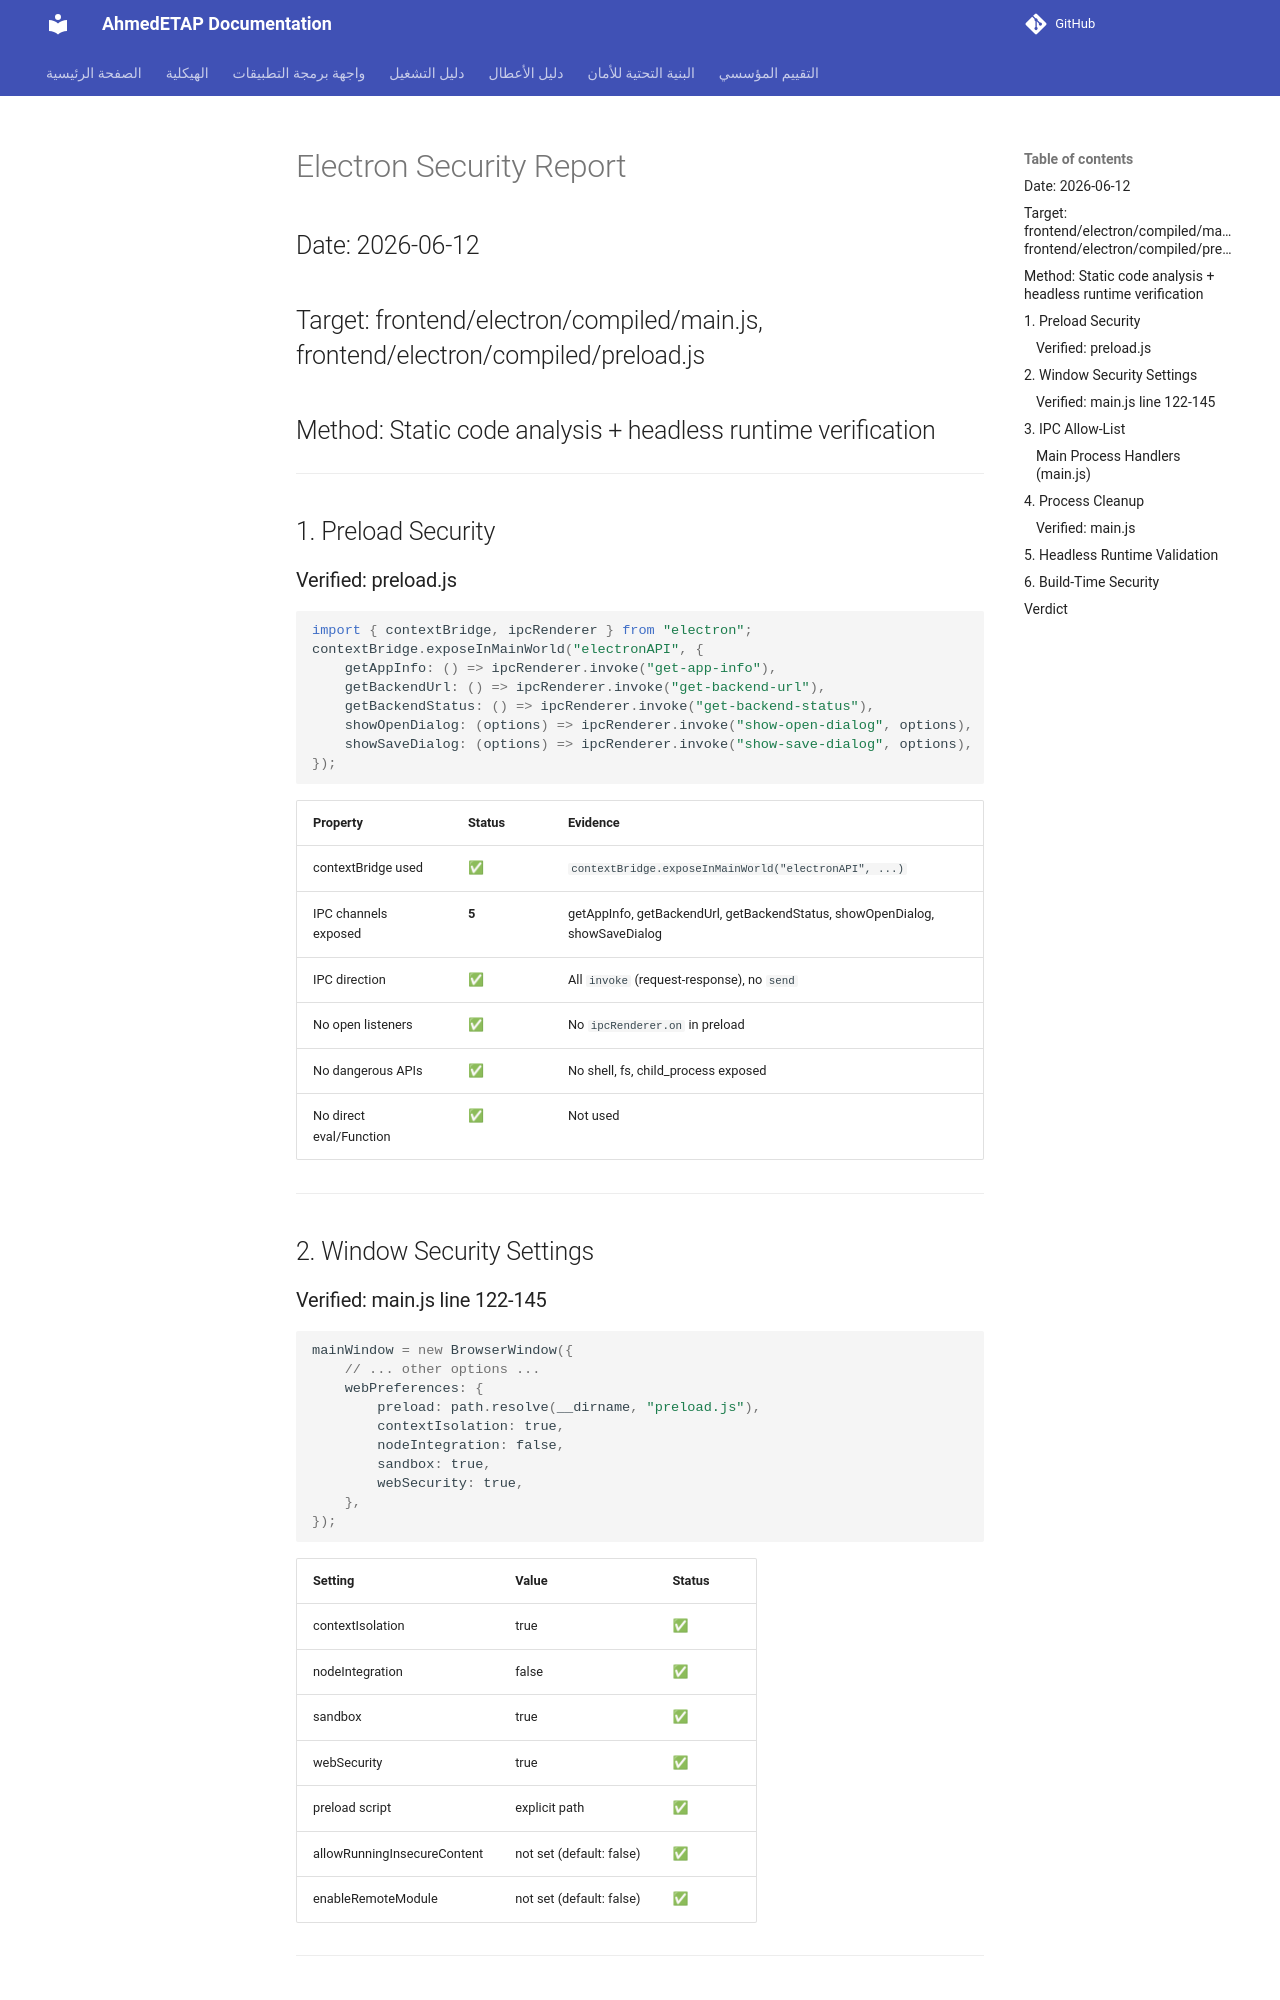

repository: ahmdelbaz28-ux/ETAP-AI-WORK- · page: generated/ELECTRON_SECURITY_REPORT/index.html · generator: mkdocs

# Electron Security Report

## Date: 2026-06-12
## Target: frontend/electron/compiled/main.js, frontend/electron/compiled/preload.js
## Method: Static code analysis + headless runtime verification

---

## 1. Preload Security

### Verified: preload.js

```javascript
import { contextBridge, ipcRenderer } from "electron";
contextBridge.exposeInMainWorld("electronAPI", {
    getAppInfo: () => ipcRenderer.invoke("get-app-info"),
    getBackendUrl: () => ipcRenderer.invoke("get-backend-url"),
    getBackendStatus: () => ipcRenderer.invoke("get-backend-status"),
    showOpenDialog: (options) => ipcRenderer.invoke("show-open-dialog", options),
    showSaveDialog: (options) => ipcRenderer.invoke("show-save-dialog", options),
});
```

| Property | Status | Evidence |
|----------|--------|----------|
| contextBridge used | ✅ | `contextBridge.exposeInMainWorld("electronAPI", ...)` |
| IPC channels exposed | **5** | getAppInfo, getBackendUrl, getBackendStatus, showOpenDialog, showSaveDialog |
| IPC direction | ✅ | All `invoke` (request-response), no `send` |
| No open listeners | ✅ | No `ipcRenderer.on` in preload |
| No dangerous APIs | ✅ | No shell, fs, child_process exposed |
| No direct eval/Function | ✅ | Not used |

---

## 2. Window Security Settings

### Verified: main.js line 122-145

```javascript
mainWindow = new BrowserWindow({
    // ... other options ...
    webPreferences: {
        preload: path.resolve(__dirname, "preload.js"),
        contextIsolation: true,
        nodeIntegration: false,
        sandbox: true,
        webSecurity: true,
    },
});
```

| Setting | Value | Status |
|---------|-------|--------|
| contextIsolation | true | ✅ |
| nodeIntegration | false | ✅ |
| sandbox | true | ✅ |
| webSecurity | true | ✅ |
| preload script | explicit path | ✅ |
| allowRunningInsecureContent | not set (default: false) | ✅ |
| enableRemoteModule | not set (default: false) | ✅ |

---

## 3. IPC Allow-List
